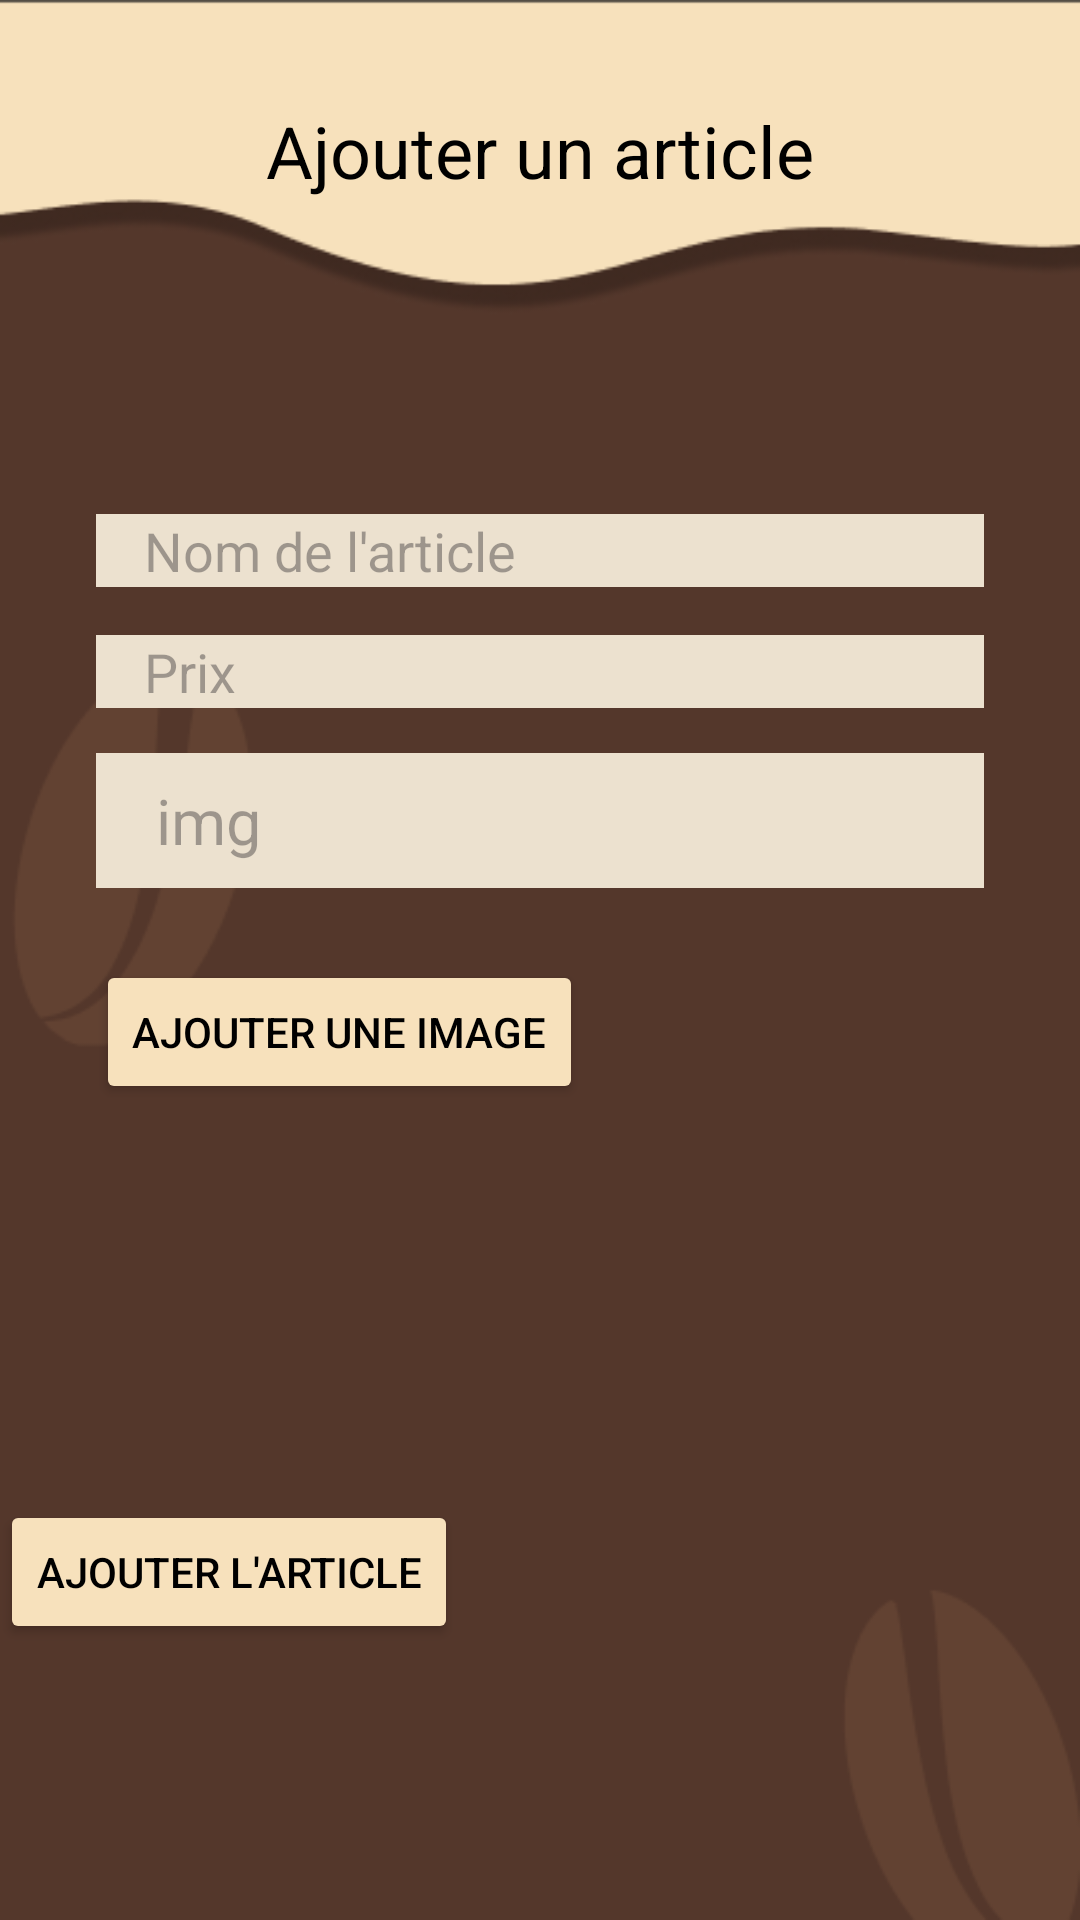

Write the Android layout XML for this screen, with the resource values it uses.
<!-- AndroidManifest.xml: application theme Theme.MyApplication -->
<!-- res/layout/addarticle.xml -->
<?xml version="1.0" encoding="utf-8"?>
<androidx.drawerlayout.widget.DrawerLayout
    xmlns:android="http://schemas.android.com/apk/res/android"
    xmlns:app="http://schemas.android.com/apk/res-auto"
    xmlns:tools="http://schemas.android.com/tools"
    android:id="@+id/my_drawer_layout"
    android:layout_width="match_parent"
    android:layout_height="match_parent"
    tools:ignore="HardcodedText"

    >
<RelativeLayout
    xmlns:android="http://schemas.android.com/apk/res/android"
    android:layout_width="match_parent"
    android:layout_height="match_parent"
    android:background="@drawable/background">

    <TextView
        android:id="@+id/textTitle"
        android:layout_width="wrap_content"
        android:layout_height="wrap_content"
        android:text="Ajouter un article"
        android:textSize="24sp"
        android:layout_centerHorizontal="true"
        android:layout_marginTop="34dp"
        android:textColor="@android:color/black"/>

    <LinearLayout
        android:layout_width="352dp"
        android:layout_height="388dp"
        android:layout_below="@id/textTitle"
        android:layout_marginStart="32dp"
        android:layout_marginTop="105dp"
        android:layout_marginEnd="32dp"
        android:orientation="vertical">

        <EditText
            android:id="@+id/name"
            android:layout_width="match_parent"
            android:layout_height="wrap_content"
            android:layout_gravity="center"
            android:background="#ECE1CF"
            android:hint="Nom de l'article"
            android:inputType="text"
            android:paddingStart="16dp"
            android:paddingEnd="16dp"
            android:textColor="@android:color/black" />


        <EditText
            android:id="@+id/price"
            android:layout_width="match_parent"
            android:layout_height="wrap_content"
            android:layout_gravity="center"
            android:layout_marginTop="16dp"
            android:hint="Prix"
            android:background="#ECE1CF"

            android:inputType="numberDecimal"
            android:paddingStart="16dp"
            android:paddingEnd="16dp"
            android:textColor="@android:color/black" />
        <EditText
            android:id="@+id/img"
            android:layout_width="match_parent"
            android:layout_height="45dp"
            android:layout_gravity="center"
            android:layout_marginTop="15dp"
            android:background="#ECE1CF"
            android:hint="img"
            android:textSize="21dp"
            android:inputType="text"
            android:paddingStart="20dp"
            android:paddingEnd="10dp"
            android:textColor="@android:color/black" />

        <Button
            android:id="@+id/buttonAjouterImage"
            android:layout_width="wrap_content"
            android:layout_height="wrap_content"
            android:layout_marginTop="24dp"
            android:backgroundTint="#F7E1BC"
            android:text="Ajouter une image"
            android:textColor="@android:color/background_dark" />

        <ImageView
            android:id="@+id/imageViewArticle"
            android:layout_width="200dp"
            android:layout_height="200dp"
            android:layout_gravity="center"
            android:layout_marginTop="24dp"
            android:scaleType="centerCrop"
            android:visibility="gone" />



    </LinearLayout>
    <Button
        android:id="@+id/btnAdd"
        android:layout_width="wrap_content"
        android:layout_height="wrap_content"
        android:layout_gravity="center"
        android:layout_marginTop="500dp"
        android:backgroundTint="#F7E1BC"
        android:text="Ajouter l'article"
        android:textColor="@android:color/background_dark" />

</RelativeLayout>
    <com.google.android.material.navigation.NavigationView
        android:layout_width="wrap_content"
        android:layout_height="match_parent"
        android:layout_gravity="start"
        app:menu="@menu/sidebar"
        android:id="@+id/nav_view"
        />

</androidx.drawerlayout.widget.DrawerLayout>
<!-- resources referenced by this layout -->
<resources>
  <!-- drawable background: png bitmap (drawable, 14909 bytes) -->
  <style name="Theme.MyApplication" parent="Base.Theme.MyApplication" />
  <style name="Base.Theme.MyApplication" parent="Theme.Material3.DayNight.NoActionBar">
          
          <item name="colorPrimary">@color/black</item>
          <item name="colorPrimaryVariant">@color/black</item>
          <item name="colorOnPrimary">@color/white</item>
          
          <item name="colorSecondary">@color/black</item>
          <item name="colorSecondaryVariant">@color/black</item>
          <item name="colorOnSecondary">@color/black</item>
          
          <item name="android:statusBarColor" tools:targetApi="l">?attr/colorPrimaryVariant</item>
          
      </style>
  <color name="black">#FF000000</color>
  <color name="white">#FFFFFFFF</color>
</resources>
